Photos from the image-classification dataset "Fruits Dataset.v2-raw.folder" in the GitHub repository Shrawan662000/Computer-Vision. Its 6 classes are: tomato 3, tomato 4, tomato cherry red, tomato maroon, tomato yellow, walnut.

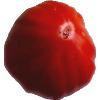
Label: tomato 3

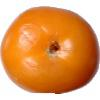
Label: tomato yellow

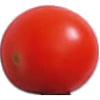
Label: tomato cherry red

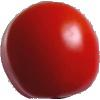
Label: tomato 4

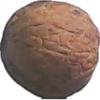
Label: walnut

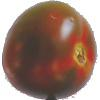
Label: tomato maroon
